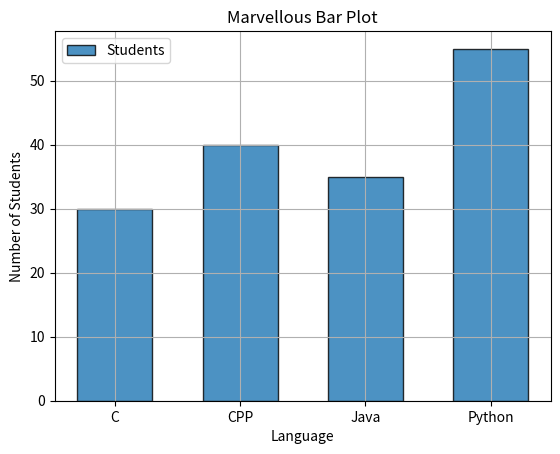

Python code for this plot:
import matplotlib.pyplot as plt

def main():
    Langauage = ["C","CPP","Java","Python"]
    Students = [30,40,35,55]

    plt.bar(
        Langauage,             # values of x axis
        Students,              # values of y axis
        width = 0.6,           # width of bar
        edgecolor = "black",   # border color of bars
        linewidth = 1,         # width of bar border
        alpha = 0.8,           # Transperance 0.0 to 1.0 (Color)
        label = "Students"     # Legend text
    )

    plt.title("Marvellous Bar Plot")
    plt.xlabel("Language")
    plt.ylabel("Number of Students")

    plt.grid(True)

    plt.legend()

    plt.show()

if __name__ == "__main__":
    main()
